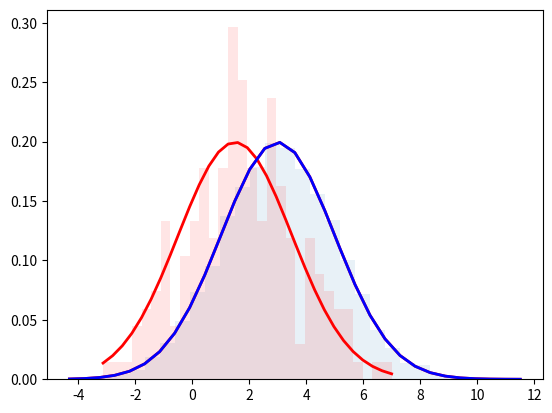

The script that saved this image:
import numpy as np

# Create population with mean of 1.5
sample_mean, sample_sigma = 1.5, 2
sample = np.random.normal(sample_mean, sample_sigma, 200)



# Create data sample with a mean of 3
mu, sigma = 3, 2 
s = np.random.normal(mu, sigma, 10000)

# Set plot settings and queue plots for rendering
import matplotlib.pyplot as plt
count, bins, ignored = plt.hist(s, 30, alpha=0.1, density=True)
plt.plot(bins, 1/(sigma * np.sqrt(2 * np.pi)) *np.exp( - (bins - mu)**2 / (2 * sigma**2) ),linewidth=2, color='r')

sample_count, sample_bins, sample_ignored = plt.hist(sample, 30, alpha=0.1, color='r',density=True)
plt.plot(sample_bins,1/(sample_sigma * np.sqrt(2 * np.pi)) *np.exp( - (sample_bins - sample_mean)**2 / (2 * sample_sigma**2) ),linewidth=2, color='r')
plt.plot(bins,1/(sigma * np.sqrt(2 * np.pi)) *np.exp( - (bins - mu)**2 / (2 * sigma**2) ),linewidth=2, color='b')

# Render all plots
plt.show()